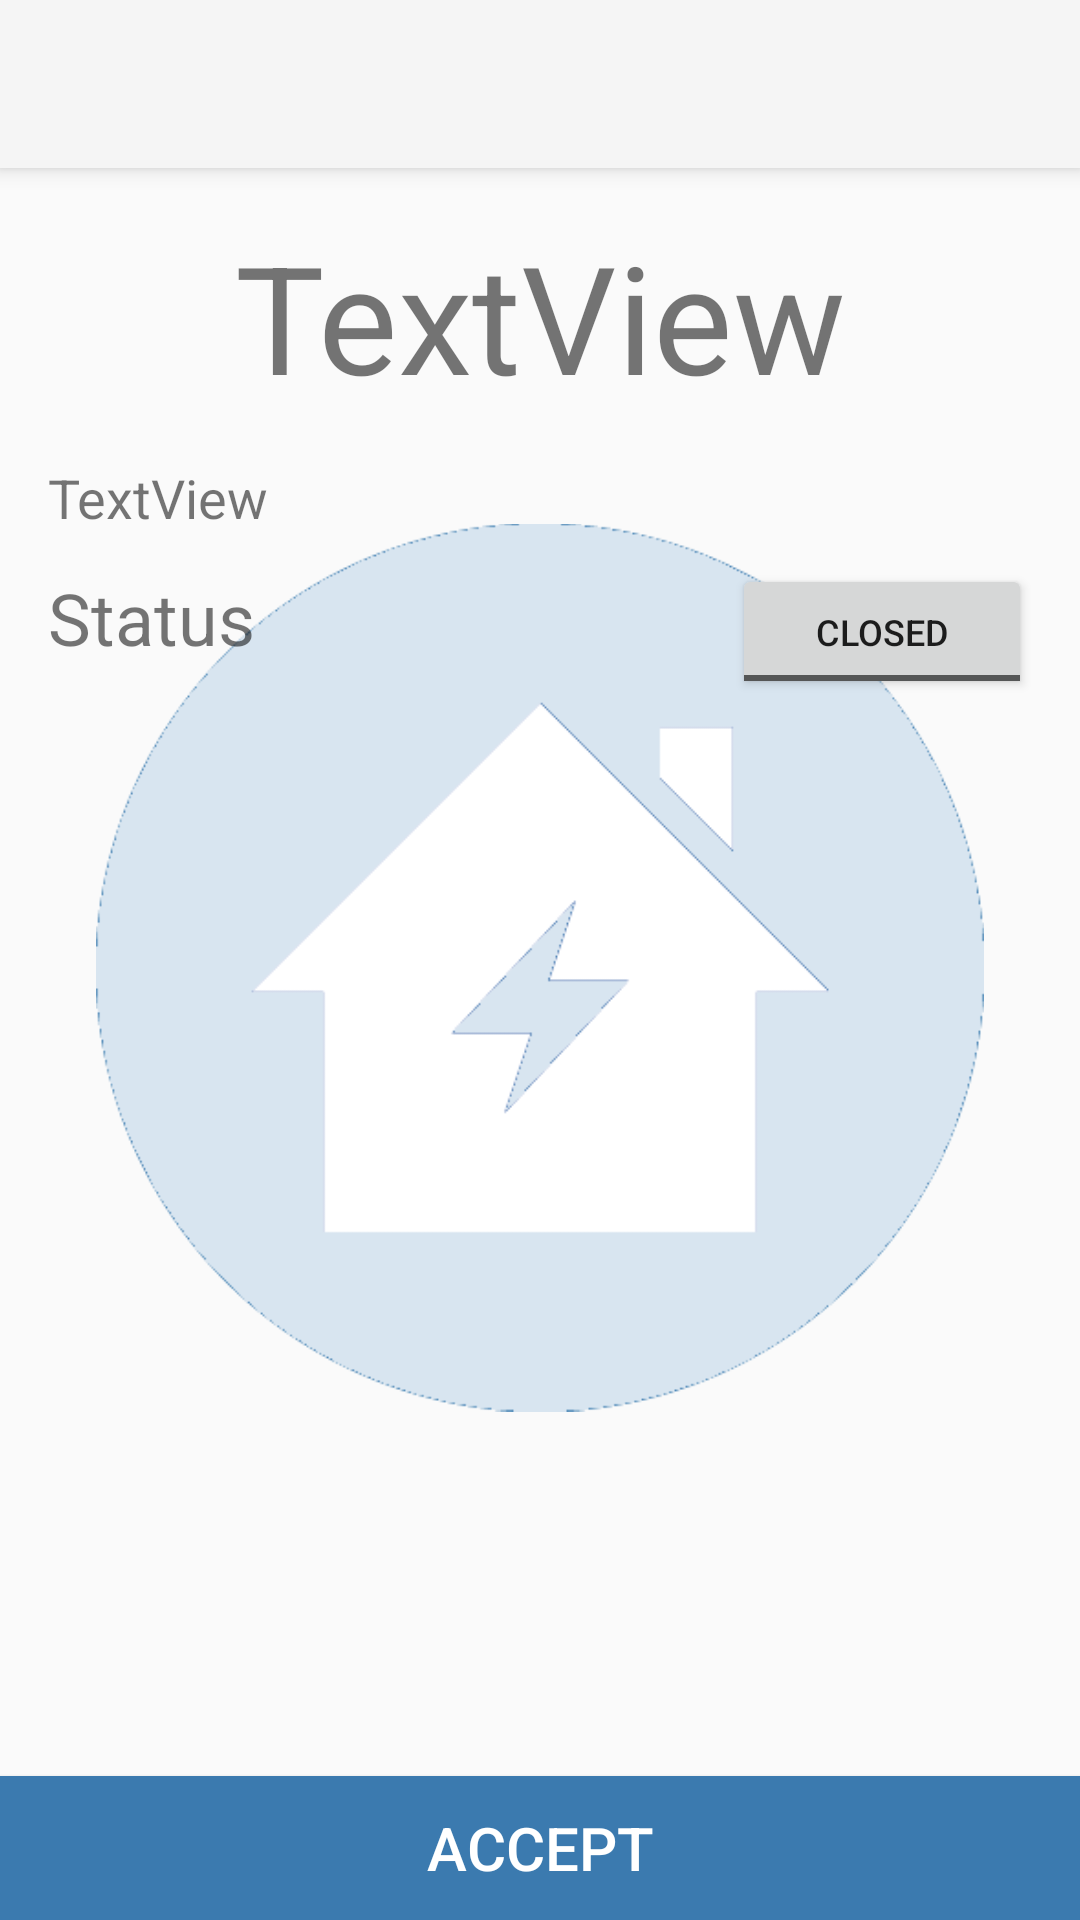

This screen was rendered from an Android layout file. Write that file and the resources it references.
<!-- AndroidManifest.xml: application theme Theme.AppCompat.Light.NoActionBar -->
<!-- res/layout/blinds.xml -->
<?xml version="1.0" encoding="utf-8"?>
<android.support.constraint.ConstraintLayout
    xmlns:android="http://schemas.android.com/apk/res/android"
    xmlns:app="http://schemas.android.com/apk/res-auto"
    xmlns:tools="http://schemas.android.com/tools"
    android:layout_width="match_parent"
    android:layout_height="match_parent">

    <android.support.v7.widget.Toolbar
        android:id="@+id/DeviceToolbar"
        android:layout_width="match_parent"
        android:layout_height="?attr/actionBarSize"
        android:background="?attr/colorPrimary"
        android:elevation="4dp"
        android:theme="@style/ThemeOverlay.AppCompat.ActionBar"
        app:popupTheme="@style/ThemeOverlay.AppCompat.Light" />

    <FrameLayout
        android:layout_width="match_parent"
        android:layout_height="455dp"
        android:layout_marginBottom="3dp"
        android:layout_marginEnd="32dp"
        android:layout_marginStart="32dp"
        android:layout_marginTop="8dp"
        app:layout_constraintBottom_toBottomOf="parent"
        app:layout_constraintEnd_toEndOf="parent"
        app:layout_constraintStart_toStartOf="parent"
        app:layout_constraintTop_toTopOf="parent">

        <ImageView
            android:id="@+id/imageView"
            android:layout_width="wrap_content"
            android:layout_height="wrap_content"
            app:srcCompat="@drawable/smart_house_logo_transparent" />
    </FrameLayout>

    <TextView
        android:id="@+id/BlindsTitle"
        android:layout_width="wrap_content"
        android:layout_height="wrap_content"
        android:layout_marginEnd="8dp"
        android:layout_marginStart="8dp"
        android:layout_marginTop="16dp"
        android:text="TextView"
        android:textSize="50sp"
        app:layout_constraintEnd_toEndOf="parent"
        app:layout_constraintRight_toRightOf="parent"
        app:layout_constraintStart_toStartOf="parent"
        app:layout_constraintTop_toBottomOf="@+id/DeviceToolbar" />

    <TextView
        android:id="@+id/BlindsDescription"
        android:layout_width="wrap_content"
        android:layout_height="wrap_content"
        android:layout_marginLeft="16dp"
        android:layout_marginTop="15dp"
        android:text="TextView"
        android:textSize="18sp"
        app:layout_constraintLeft_toLeftOf="parent"
        app:layout_constraintTop_toBottomOf="@+id/BlindsTitle" />

    <TextView
        android:id="@+id/textView5"
        android:layout_width="wrap_content"
        android:layout_height="wrap_content"
        android:layout_marginLeft="16dp"
        android:text="@string/Status"
        android:textSize="24sp"
        app:layout_constraintBaseline_toBaselineOf="@+id/BlindsStatus"
        app:layout_constraintLeft_toLeftOf="parent" />

    <ToggleButton
        android:id="@+id/BlindsStatus"
        android:layout_width="100dp"
        android:layout_height="45dp"
        android:layout_marginEnd="16dp"
        android:layout_marginTop="10dp"
        android:textSize="12sp"
        android:text="ToggleButton"
        android:textOff="@string/Closed"
        android:textOn="@string/Open"
        app:layout_constraintEnd_toEndOf="parent"
        app:layout_constraintTop_toBottomOf="@+id/BlindsDescription" />

    <Button
        android:id="@+id/AcceptBlinds"
        android:layout_width="match_parent"
        android:layout_height="wrap_content"
        android:background="@color/colorAccent"
        android:onClick="acceptBlinds"
        android:text="@string/Accept"
        android:textColor="@android:color/background_light"
        android:textSize="20sp"
        app:layout_constraintBottom_toBottomOf="parent"
        app:layout_constraintEnd_toEndOf="parent"
        app:layout_constraintStart_toStartOf="parent" />

</android.support.constraint.ConstraintLayout>
<!-- resources referenced by this layout -->
<resources>
  <color name="colorAccent">#3b7aaf</color>
  <!-- drawable smart_house_logo_transparent: png bitmap (drawable, 6452 bytes) -->
  <string name="Accept">Accept</string>
  <string name="Closed">Closed</string>
  <string name="Open">Open</string>
  <string name="Status">Status</string>
</resources>
